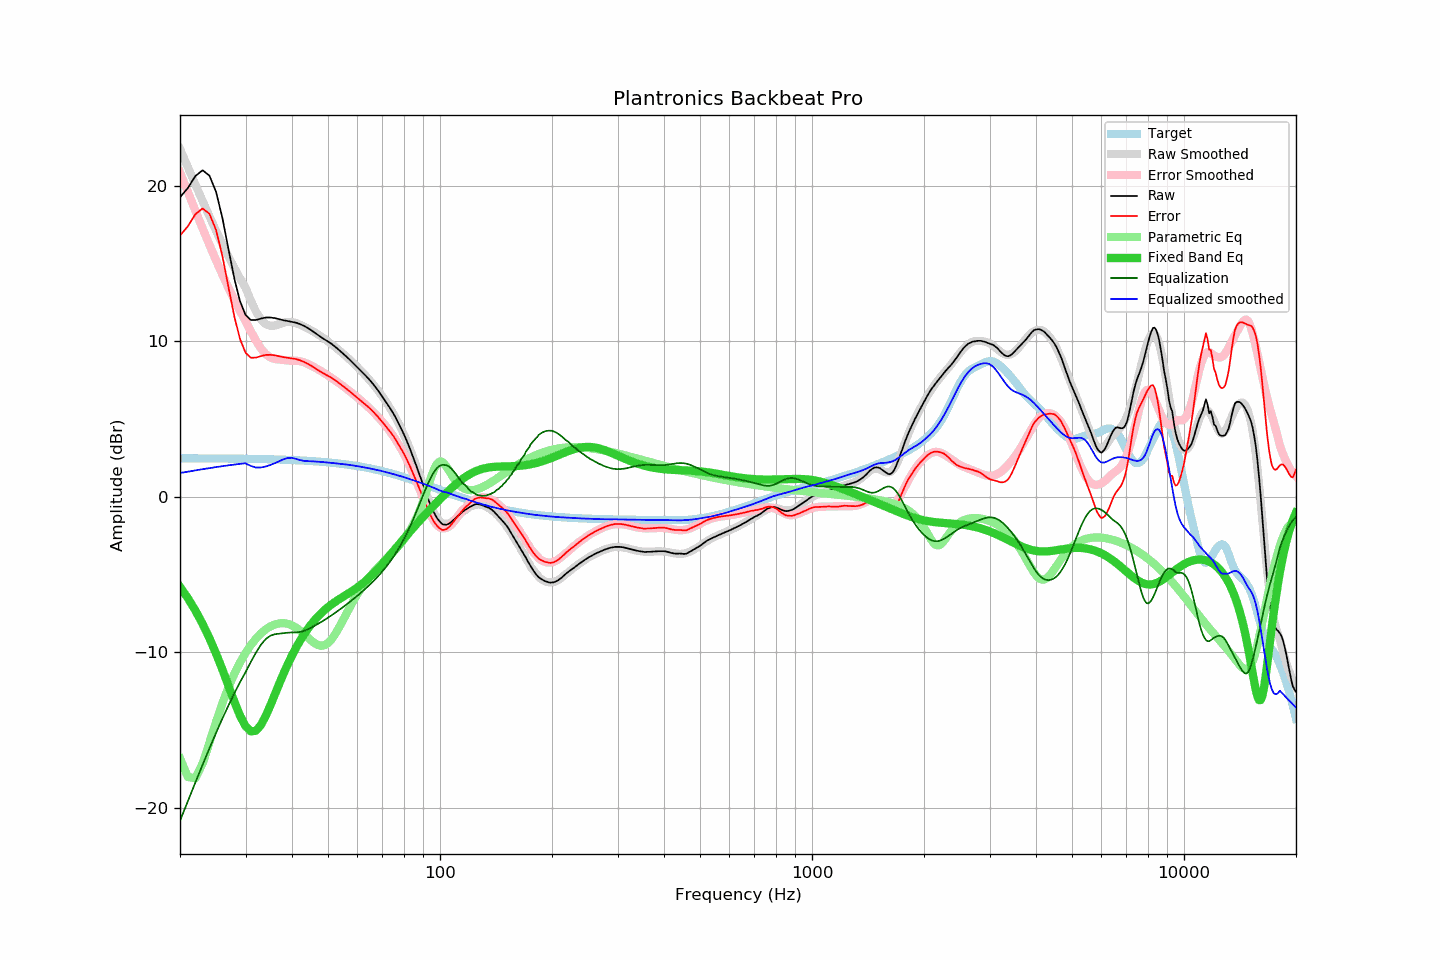

The file beside this chart, header and first rows:
frequency, raw, error, smoothed, error_smoothed, equalization, parametric_eq, equalized_raw, equalized_smoothed, target
20, 19.25, 16.78, 22.37, 20.85, -20.85, -5.80, -1.60, 1.52, 2.46
21, 19.85, 17.39, 21.18, 19.58, -19.58, -6.53, 0.27, 1.60, 2.46
22, 20.62, 18.16, 20.06, 18.38, -18.38, -7.33, 2.24, 1.69, 2.46
23, 20.99, 18.53, 19.01, 17.25, -17.25, -8.19, 3.74, 1.76, 2.46
24, 20.64, 18.18, 18.02, 16.19, -16.19, -9.11, 4.45, 1.83, 2.45
25, 19.60, 17.15, 17.09, 15.20, -15.20, -10.09, 4.40, 1.90, 2.45
26, 17.93, 15.48, 16.23, 14.28, -14.28, -11.12, 3.65, 1.96, 2.45
27, 15.91, 13.46, 15.44, 13.43, -13.43, -12.17, 2.48, 2.01, 2.44
28, 14.02, 11.58, 14.71, 12.65, -12.65, -13.19, 1.37, 2.06, 2.44
29, 12.57, 10.13, 14.04, 11.93, -11.93, -14.09, 0.63, 2.10, 2.44
30, 11.69, 9.26, 13.44, 11.29, -11.29, -14.76, 0.39, 2.14, 2.43
31, 11.36, 8.93, 12.61, 10.64, -10.64, -15.10, 0.72, 1.97, 2.43
32, 11.36, 8.94, 11.91, 10.04, -10.04, -15.06, 1.32, 1.87, 2.42
33, 11.45, 9.03, 11.40, 9.53, -9.53, -14.69, 1.92, 1.87, 2.41
34, 11.52, 9.11, 11.09, 9.16, -9.16, -14.11, 2.35, 1.93, 2.41
35, 11.52, 9.12, 10.98, 8.94, -8.94, -13.42, 2.57, 2.04, 2.40
36, 11.48, 9.09, 11.00, 8.85, -8.85, -12.71, 2.63, 2.15, 2.39
37, 11.41, 9.02, 11.09, 8.81, -8.81, -12.01, 2.59, 2.28, 2.38
38, 11.34, 8.96, 11.19, 8.78, -8.78, -11.36, 2.55, 2.41, 2.37
39, 11.29, 8.92, 11.24, 8.75, -8.75, -10.76, 2.54, 2.49, 2.36
40, 11.24, 8.88, 11.23, 8.74, -8.74, -10.22, 2.50, 2.49, 2.35
41, 11.19, 8.85, 11.16, 8.73, -8.73, -9.73, 2.45, 2.43, 2.34
42, 11.10, 8.77, 11.06, 8.71, -8.71, -9.29, 2.39, 2.35, 2.33
43, 10.99, 8.67, 10.94, 8.65, -8.65, -8.90, 2.34, 2.30, 2.32
44, 10.86, 8.56, 10.82, 8.54, -8.54, -8.54, 2.31, 2.28, 2.30
45, 10.71, 8.42, 10.70, 8.43, -8.43, -8.23, 2.28, 2.27, 2.29
46, 10.55, 8.28, 10.57, 8.31, -8.31, -7.95, 2.24, 2.26, 2.27
47, 10.39, 8.13, 10.43, 8.18, -8.18, -7.70, 2.20, 2.25, 2.26
48, 10.24, 8.00, 10.29, 8.06, -8.06, -7.48, 2.18, 2.23, 2.24
49, 10.10, 7.88, 10.13, 7.92, -7.92, -7.28, 2.17, 2.21, 2.22
50, 9.97, 7.77, 9.98, 7.79, -7.79, -7.11, 2.18, 2.19, 2.20
51, 9.84, 7.66, 9.82, 7.65, -7.65, -6.95, 2.19, 2.17, 2.18
52, 9.68, 7.52, 9.66, 7.51, -7.51, -6.80, 2.17, 2.15, 2.16
53, 9.52, 7.38, 9.50, 7.37, -7.37, -6.67, 2.15, 2.13, 2.14
54, 9.35, 7.23, 9.33, 7.23, -7.23, -6.54, 2.12, 2.11, 2.12
55, 9.18, 7.08, 9.17, 7.09, -7.09, -6.42, 2.09, 2.08, 2.09
56, 9.01, 6.94, 9.01, 6.94, -6.94, -6.31, 2.06, 2.06, 2.07
57, 8.84, 6.79, 8.84, 6.80, -6.80, -6.19, 2.04, 2.04, 2.04
58, 8.66, 6.64, 8.67, 6.66, -6.66, -6.08, 2.00, 2.01, 2.02
59, 8.48, 6.49, 8.50, 6.52, -6.52, -5.96, 1.96, 1.98, 1.99
60, 8.31, 6.34, 8.33, 6.37, -6.37, -5.84, 1.94, 1.96, 1.96
61, 8.14, 6.20, 8.15, 6.22, -6.22, -5.71, 1.91, 1.93, 1.93
62, 7.97, 6.06, 7.97, 6.08, -6.08, -5.58, 1.89, 1.90, 1.90
63, 7.80, 5.92, 7.80, 5.93, -5.93, -5.44, 1.87, 1.87, 1.87
64, 7.63, 5.79, 7.61, 5.78, -5.78, -5.30, 1.85, 1.84, 1.84
65, 7.45, 5.64, 7.43, 5.63, -5.63, -5.14, 1.82, 1.80, 1.81
66, 7.26, 5.48, 7.24, 5.47, -5.47, -4.99, 1.79, 1.77, 1.78
67, 7.06, 5.31, 7.05, 5.31, -5.31, -4.83, 1.75, 1.74, 1.74
68, 6.86, 5.15, 6.85, 5.15, -5.15, -4.67, 1.71, 1.71, 1.71
69, 6.64, 4.96, 6.65, 4.98, -4.98, -4.50, 1.66, 1.67, 1.67
70, 6.43, 4.79, 6.44, 4.81, -4.81, -4.33, 1.62, 1.63, 1.64
71, 6.22, 4.62, 6.23, 4.63, -4.63, -4.16, 1.58, 1.60, 1.60
72, 6.00, 4.43, 6.01, 4.45, -4.45, -3.99, 1.55, 1.56, 1.56
73, 5.78, 4.25, 5.78, 4.26, -4.26, -3.83, 1.51, 1.52, 1.53
74, 5.56, 4.07, 5.55, 4.07, -4.07, -3.66, 1.49, 1.48, 1.49
75, 5.33, 3.88, 5.31, 3.87, -3.87, -3.49, 1.46, 1.44, 1.45
76, 5.08, 3.67, 5.06, 3.66, -3.66, -3.33, 1.42, 1.41, 1.41
77, 4.81, 3.44, 4.81, 3.44, -3.44, -3.17, 1.37, 1.37, 1.37
78, 4.55, 3.22, 4.54, 3.21, -3.21, -3.01, 1.33, 1.33, 1.33
79, 4.27, 2.98, 4.27, 2.98, -2.98, -2.85, 1.29, 1.29, 1.29
... 553 more rows
